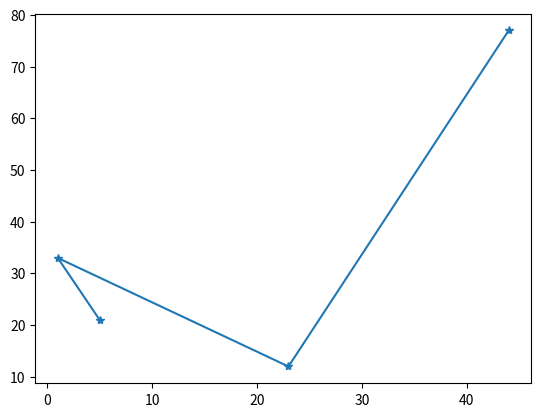

The matplotlib source for this figure:
from matplotlib import markers
import numpy as np

import matplotlib.pyplot as plt

x=np.array([44,23,1,5])
y=np.array([77,12,33,21])

plt.plot(x,y,marker='*')
plt.show()